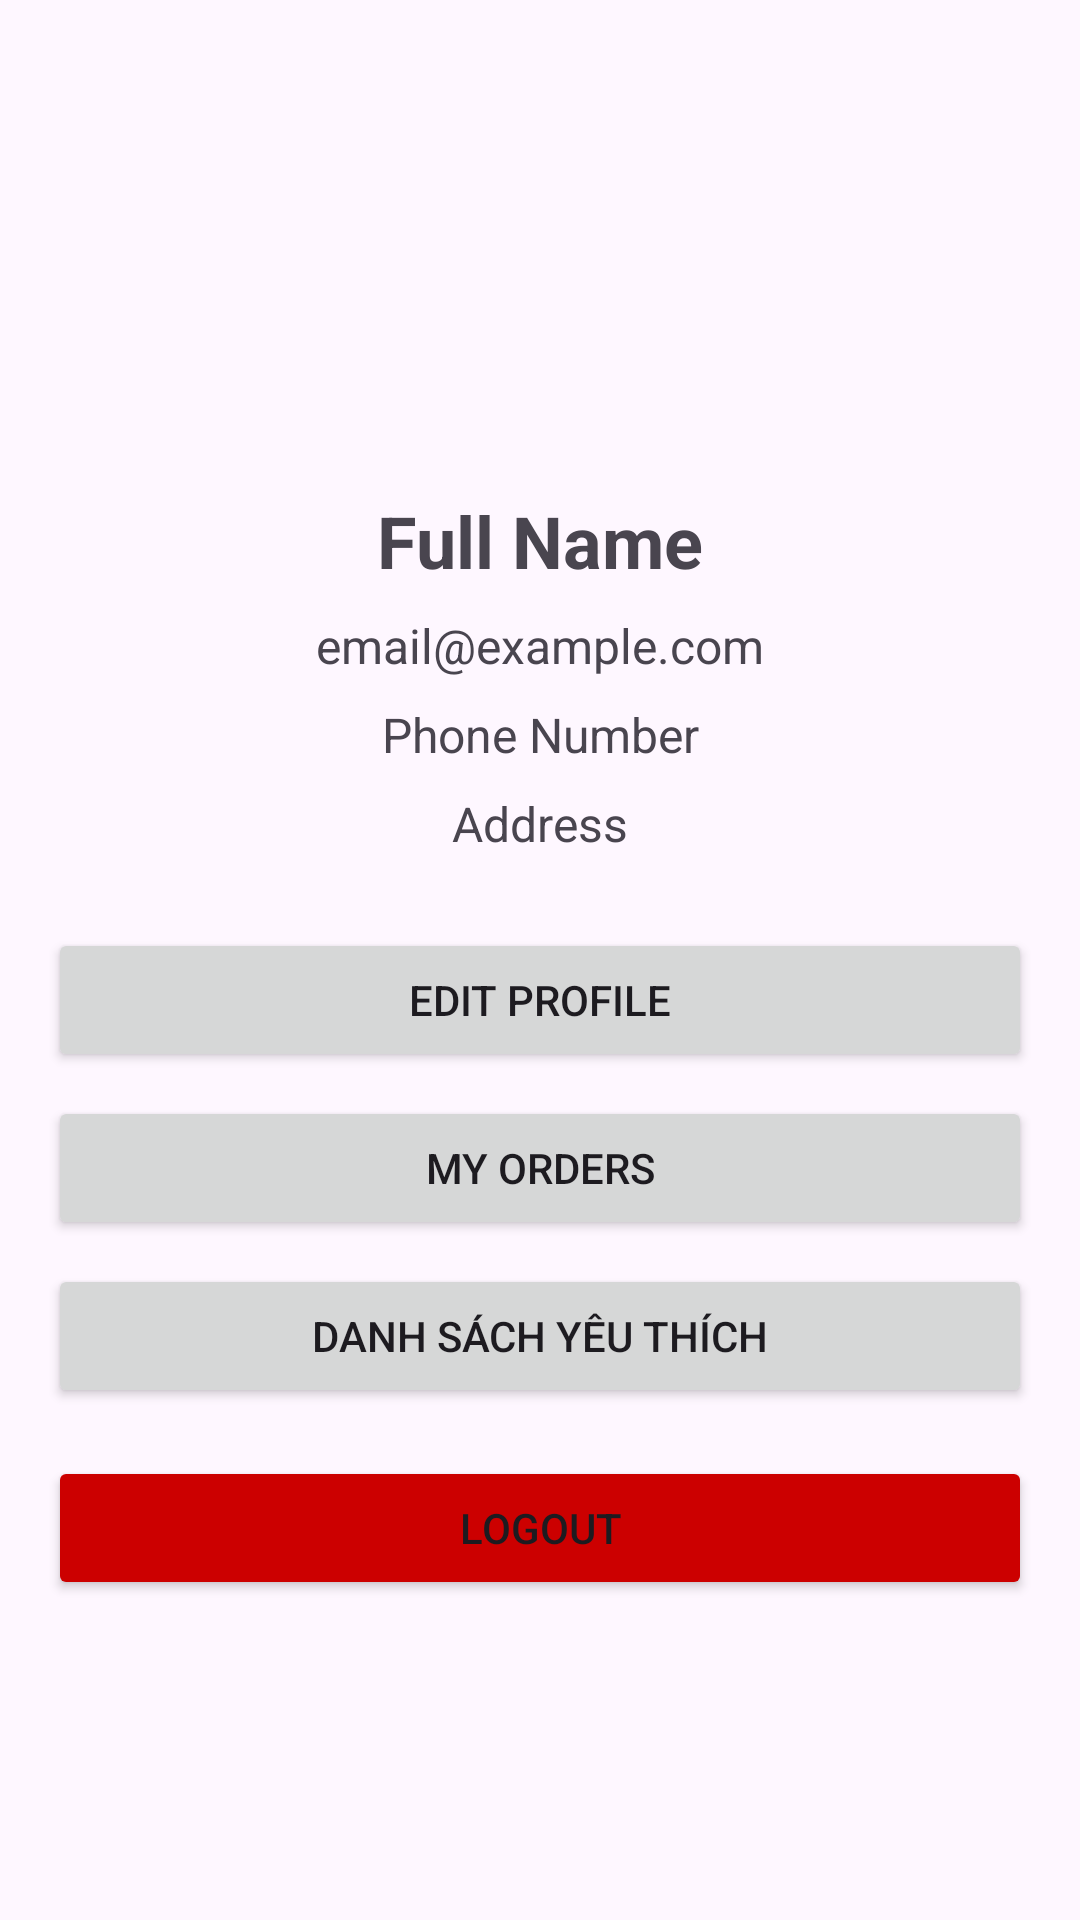

Android layout source for this screen:
<!-- AndroidManifest.xml: application theme Theme.LaptopShop -->
<!-- res/layout/fragment_profile.xml -->
<?xml version="1.0" encoding="utf-8"?>
<androidx.constraintlayout.widget.ConstraintLayout xmlns:android="http://schemas.android.com/apk/res/android"
    xmlns:app="http://schemas.android.com/apk/res-auto"
    android:layout_width="match_parent"
    android:layout_height="match_parent"
    android:padding="16dp">

    <ImageView
        android:id="@+id/iv_avatar"
        android:layout_width="100dp"
        android:layout_height="100dp"
        android:layout_marginTop="32dp"
        android:src="@mipmap/ic_launcher_round"
        app:layout_constraintEnd_toEndOf="parent"
        app:layout_constraintStart_toStartOf="parent"
        app:layout_constraintTop_toTopOf="parent" />

    <TextView
        android:id="@+id/tv_full_name"
        android:layout_width="wrap_content"
        android:layout_height="wrap_content"
        android:layout_marginTop="16dp"
        android:text="Full Name"
        android:textSize="24sp"
        android:textStyle="bold"
        app:layout_constraintEnd_toEndOf="parent"
        app:layout_constraintStart_toStartOf="parent"
        app:layout_constraintTop_toBottomOf="@id/iv_avatar" />

    <TextView
        android:id="@+id/tv_email"
        android:layout_width="wrap_content"
        android:layout_height="wrap_content"
        android:layout_marginTop="8dp"
        android:text="email@example.com"
        android:textSize="16sp"
        app:layout_constraintEnd_toEndOf="parent"
        app:layout_constraintStart_toStartOf="parent"
        app:layout_constraintTop_toBottomOf="@id/tv_full_name" />

    <TextView
        android:id="@+id/tv_phone"
        android:layout_width="wrap_content"
        android:layout_height="wrap_content"
        android:layout_marginTop="8dp"
        android:text="Phone Number"
        android:textSize="16sp"
        app:layout_constraintEnd_toEndOf="parent"
        app:layout_constraintStart_toStartOf="parent"
        app:layout_constraintTop_toBottomOf="@id/tv_email" />

    <TextView
        android:id="@+id/tv_address"
        android:layout_width="wrap_content"
        android:layout_height="wrap_content"
        android:layout_marginTop="8dp"
        android:text="Address"
        android:textSize="16sp"
        app:layout_constraintEnd_toEndOf="parent"
        app:layout_constraintStart_toStartOf="parent"
        app:layout_constraintTop_toBottomOf="@id/tv_phone" />

    <Button
        android:id="@+id/btn_edit_profile"
        android:layout_width="match_parent"
        android:layout_height="wrap_content"
        android:layout_marginTop="24dp"
        android:text="Edit Profile"
        app:layout_constraintEnd_toEndOf="parent"
        app:layout_constraintStart_toStartOf="parent"
        app:layout_constraintTop_toBottomOf="@id/tv_address" />

    <Button
        android:id="@+id/btn_my_orders"
        android:layout_width="match_parent"
        android:layout_height="wrap_content"
        android:layout_marginTop="8dp"
        android:text="My Orders"
        app:layout_constraintEnd_toEndOf="parent"
        app:layout_constraintStart_toStartOf="parent"
        app:layout_constraintTop_toBottomOf="@id/btn_edit_profile" />

    <Button
        android:id="@+id/btn_my_wishlist"
        android:layout_width="match_parent"
        android:layout_height="wrap_content"
        android:layout_marginTop="8dp"
        android:text="Danh sách yêu thích"
        app:layout_constraintEnd_toEndOf="parent"
        app:layout_constraintStart_toStartOf="parent"
        app:layout_constraintTop_toBottomOf="@id/btn_my_orders" />

    <Button
        android:id="@+id/btn_admin_panel"
        android:layout_width="match_parent"
        android:layout_height="wrap_content"
        android:layout_marginTop="8dp"
        android:text="Admin Panel"
        android:visibility="gone"
        app:layout_constraintEnd_toEndOf="parent"
        app:layout_constraintStart_toStartOf="parent"
        app:layout_constraintTop_toBottomOf="@id/btn_my_wishlist" />

    <Button
        android:id="@+id/btn_logout"
        android:layout_width="match_parent"
        android:layout_height="wrap_content"
        android:layout_marginTop="16dp"
        android:text="Logout"
        android:backgroundTint="@android:color/holo_red_dark"
        app:layout_constraintEnd_toEndOf="parent"
        app:layout_constraintStart_toStartOf="parent"
        app:layout_constraintTop_toBottomOf="@id/btn_admin_panel" />

    <ProgressBar
        android:id="@+id/progress_bar"
        android:layout_width="wrap_content"
        android:layout_height="wrap_content"
        android:visibility="gone"
        app:layout_constraintBottom_toBottomOf="parent"
        app:layout_constraintEnd_toEndOf="parent"
        app:layout_constraintStart_toStartOf="parent"
        app:layout_constraintTop_toTopOf="parent" />

</androidx.constraintlayout.widget.ConstraintLayout>
<!-- resources referenced by this layout -->
<resources>
  <style name="Theme.LaptopShop" parent="Base.Theme.LaptopShop" />
  <style name="Base.Theme.LaptopShop" parent="Theme.Material3.DayNight.NoActionBar">
          
          
      </style>
</resources>
